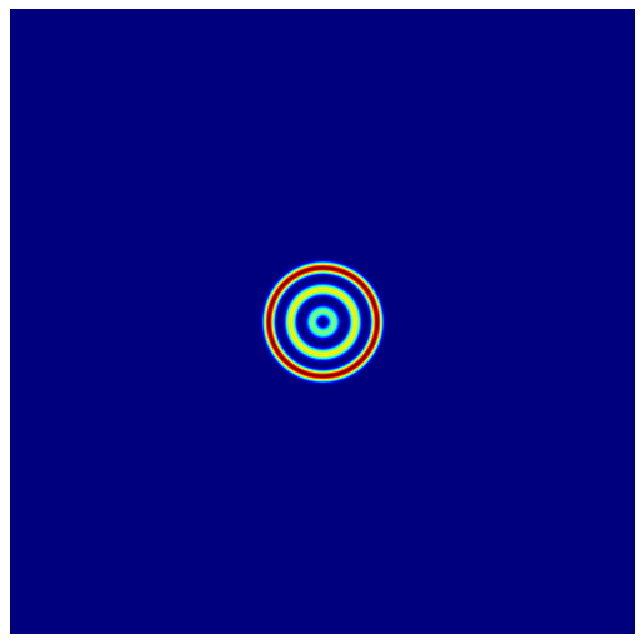

Here is the Python script that generated this plot:
import numpy as np
import matplotlib.pyplot as plt

global SIZE, MID
SIZE = 500
MID = int(SIZE / 2)
RAND_BORDER = int(SIZE / 6)
RAND_RANGE = range(RAND_BORDER, SIZE-RAND_BORDER)
RAND_DEN = 0.5

class Lenia:

    def set_params(s, R, peaks, mu, sigma, dt, kernel_type=0, delta_type=0):
        s.R = R 
        s.peaks = peaks 
        s.mu = mu 
        s.sigma = sigma
        s.dt = dt
        s.kernel_type = kernel_type
        s.delta_type = delta_type

    def kernel_core(s, r):
        rm = np.minimum(r, 1)
        if s.kernel_type == 0:
            return (4 * rm * (1-rm))**4
        else:
            return np.exp( 4 - 1 / (rm * (1-rm)) )
        
    def kernel_shell(s, r):
        k = len(s.peaks)
        kr = k * r
        peak = s.peaks[np.minimum(np.floor(kr).astype(int), k-1)]
        return (r<1) * s.kernel_core(kr % 1) * peak

    def delta_func(s, n):
        if s.delta_type == 0:
            return np.maximum(0, 1 - (n - s.mu)**2 / (s.sigma**2 * 9) )**4 * 2 - 1
        else:
            return np.exp( - (n - s.mu)**2 / (s.sigma**2 * 2) ) * 2 - 1

    def calc_kernel(s):
        I = np.array([np.arange(SIZE),]*SIZE)
        X = (I-MID) / s.R
        Y = X.T
        D = np.sqrt(X**2 + Y**2)

        s.kernel = s.kernel_shell(D)
        s.kernel_sum = np.sum(s.kernel)
        kernel_norm = s.kernel / s.kernel_sum
        s.kernel_FFT = np.fft.fft2(kernel_norm)

    def show_world(s, A, vmin=0, vmax=1, is_display=True):
        dpi = 80
        fig = plt.figure(figsize=(np.shape(A)[1]/dpi, np.shape(A)[0]/dpi), dpi=dpi)
        ax = fig.add_axes([0, 0, 1, 1])
        ax.axis('off')
        img = ax.imshow(A, cmap='jet', interpolation='none', aspect=1, vmin=vmin, vmax=vmax)
        #fig.figimage(A)
        #plt.subplot(1, 2, 1)
        #plt.imshow(A, cmap='jet', interpolation='none') #nipy_spectral gist_ncar
        if is_display: plt.show()
        return fig, img
    
    def load_cells(s, id):
        if id==0: 
            s.name='Orbium bicaudatus'; s.set_params(R=13,peaks=np.array([1]),mu=0.15,sigma=0.014,dt=0.1)
            s.cells=np.array([[0,0,0,0,0,0,0.1,0.14,0.1,0,0,0.03,0.03,0,0,0.3,0,0,0,0],
                              [0,0,0,0,0,0.08,0.24,0.3,0.3,0.18,0.14,0.15,0.16,0.15,0.09,0.2,0,0,0,0],
                              [0,0,0,0,0,0.15,0.34,0.44,0.46,0.38,0.18,0.14,0.11,0.13,0.19,0.18,0.45,0,0,0],
                              [0,0,0,0,0.06,0.13,0.39,0.5,0.5,0.37,0.06,0,0,0,0.02,0.16,0.68,0,0,0],
                              [0,0,0,0.11,0.17,0.17,0.33,0.4,0.38,0.28,0.14,0,0,0,0,0,0.18,0.42,0,0],
                              [0,0,0.09,0.18,0.13,0.06,0.08,0.26,0.32,0.32,0.27,0,0,0,0,0,0,0.82,0,0],
                              [0.27,0,0.16,0.12,0,0,0,0.25,0.38,0.44,0.45,0.34,0,0,0,0,0,0.22,0.17,0],
                              [0,0.07,0.2,0.02,0,0,0,0.31,0.48,0.57,0.6,0.57,0,0,0,0,0,0,0.49,0],
                              [0,0.59,0.19,0,0,0,0,0.2,0.57,0.69,0.76,0.76,0.49,0,0,0,0,0,0.36,0],
                              [0,0.58,0.19,0,0,0,0,0,0.67,0.83,0.9,0.92,0.87,0.12,0,0,0,0,0.22,0.07],
                              [0,0,0.46,0,0,0,0,0,0.7,0.93,1,1,1,0.61,0,0,0,0,0.18,0.11],
                              [0,0,0.82,0,0,0,0,0,0.47,1,1,0.98,1,0.96,0.27,0,0,0,0.19,0.1],
                              [0,0,0.46,0,0,0,0,0,0.25,1,1,0.84,0.92,0.97,0.54,0.14,0.04,0.1,0.21,0.05],
                              [0,0,0,0.4,0,0,0,0,0.09,0.8,1,0.82,0.8,0.85,0.63,0.31,0.18,0.19,0.2,0.01],
                              [0,0,0,0.36,0.1,0,0,0,0.05,0.54,0.86,0.79,0.74,0.72,0.6,0.39,0.28,0.24,0.13,0],
                              [0,0,0,0.01,0.3,0.07,0,0,0.08,0.36,0.64,0.7,0.64,0.6,0.51,0.39,0.29,0.19,0.04,0],
                              [0,0,0,0,0.1,0.24,0.14,0.1,0.15,0.29,0.45,0.53,0.52,0.46,0.4,0.31,0.21,0.08,0,0],
                              [0,0,0,0,0,0.08,0.21,0.21,0.22,0.29,0.36,0.39,0.37,0.33,0.26,0.18,0.09,0,0,0],
                              [0,0,0,0,0,0,0.03,0.13,0.19,0.22,0.24,0.24,0.23,0.18,0.13,0.05,0,0,0,0],
                              [0,0,0,0,0,0,0,0,0.02,0.06,0.08,0.09,0.07,0.05,0.01,0,0,0,0,0]])
        elif id==1:
             s.name='Rotorbium'; s.set_params(R=13,peaks=np.array([1]),mu=0.156,sigma=0.0224,dt=0.1)
             s.cells=np.array([[0,0,0,0,0,0,0,0,0.003978,0.016492,0.004714,0,0,0,0,0,0,0,0,0],
                               [0,0,0,0,0,0.045386,0.351517,0.417829,0.367137,0.37766,0.426948,0.431058,0.282864,0.081247,0,0,0,0,0,0],
                               [0,0,0,0,0.325473,0.450995,0.121737,0,0,0,0.003113,0.224278,0.47101,0.456459,0.247231,0.071609,0.013126,0,0,0],
                               [0,0,0,0.386337,0.454077,0,0,0,0,0,0,0,0.27848,0.524466,0.464281,0.242651,0.096721,0.038476,0,0],
                               [0,0,0.258817,0.583802,0.150994,0,0,0,0,0,0,0,0.226639,0.548329,0.550422,0.334764,0.153108,0.087049,0.042872,0],
                               [0,0.008021,0.502406,0.524042,0.059531,0,0,0,0,0,0,0.033946,0.378866,0.615467,0.577527,0.357306,0.152872,0.090425,0.058275,0.023345],
                               [0,0.179756,0.596317,0.533619,0.162612,0,0,0,0,0.015021,0.107673,0.325125,0.594765,0.682434,0.594688,0.381172,0.152078,0.073544,0.054424,0.030592],
                               [0,0.266078,0.614339,0.605474,0.379255,0.195176,0.16516,0.179148,0.204498,0.299535,0.760743,1,1,1,1,0.490799,0.237826,0.069989,0.043549,0.022165],
                               [0,0.333031,0.64057,0.686886,0.60698,0.509866,0.450525,0.389552,0.434978,0.859115,0.94097,1,1,1,1,1,0.747866,0.118317,0.037712,0.006271],
                               [0,0.417887,0.6856,0.805342,0.824229,0.771553,0.69251,0.614328,0.651704,0.843665,0.910114,1,1,0.81765,0.703404,0.858469,1,0.613961,0.035691,0],
                               [0.04674,0.526827,0.787644,0.895984,0.734214,0.661746,0.670024,0.646184,0.69904,0.723163,0.682438,0.618645,0.589858,0.374017,0.30658,0.404027,0.746403,0.852551,0.031459,0],
                               [0.130727,0.658494,0.899652,0.508352,0.065875,0.009245,0.232702,0.419661,0.461988,0.470213,0.390198,0.007773,0,0.010182,0.080666,0.17231,0.44588,0.819878,0.034815,0],
                               [0.198532,0.810417,0.63725,0.031385,0,0,0,0,0.315842,0.319248,0.321024,0,0,0,0,0.021482,0.27315,0.747039,0,0],
                               [0.217619,0.968727,0.104843,0,0,0,0,0,0.152033,0.158413,0.114036,0,0,0,0,0,0.224751,0.647423,0,0],
                               [0.138866,1,0.093672,0,0,0,0,0,0.000052,0.015966,0,0,0,0,0,0,0.281471,0.455713,0,0],
                               [0,1,0.145606,0.005319,0,0,0,0,0,0,0,0,0,0,0,0.016878,0.381439,0.173336,0,0],
                               [0,0.97421,0.262735,0.096478,0,0,0,0,0,0,0,0,0,0,0.013827,0.217967,0.287352,0,0,0],
                               [0,0.593133,0.2981,0.251901,0.167326,0.088798,0.041468,0.013086,0.002207,0.009404,0.032743,0.061718,0.102995,0.1595,0.24721,0.233961,0.002389,0,0,0],
                               [0,0,0.610166,0.15545,0.200204,0.228209,0.241863,0.243451,0.270572,0.446258,0.376504,0.174319,0.154149,0.12061,0.074709,0,0,0,0,0],
                               [0,0,0.354313,0.32245,0,0,0,0.151173,0.479517,0.650744,0.392183,0,0,0,0,0,0,0,0,0],
                               [0,0,0,0.329339,0.328926,0.176186,0.198788,0.335721,0.534118,0.549606,0.361315,0,0,0,0,0,0,0,0,0],
                               [0,0,0,0,0.090407,0.217992,0.190592,0.174636,0.222482,0.375871,0.265924,0,0,0,0,0,0,0,0,0],
                               [0,0,0,0,0,0,0,0,0,0.050256,0.235176,0,0,0,0,0,0,0,0,0],
                               [0,0,0,0,0,0,0,0,0,0,0,0.180145,0.132616,0,0,0,0,0,0,0],
                               [0,0,0,0,0,0,0,0,0,0,0,0,0,0.092581,0.188519,0.118256,0,0,0,0]]) 

    def clear_world(s):
        s.world = np.zeros((SIZE, SIZE))

    def add_cells(s):
        w = np.shape(s.cells)[1]
        h = np.shape(s.cells)[0]
        i = MID - int(w / 2)
        j = MID - int(h / 2)
        s.world[j:j+h, i:i+w] = s.cells

    def multiply_cells(s, n=2):
        w = np.shape(s.cells)[1] * n
        h = np.shape(s.cells)[0] * n
        cells2 = np.zeros((h, w))
        for i in range(n):
            for j in range(n):
                cells2[i:h:n, j:w:n] = s.cells
        s.cells = cells2
        s.R = s.R * n

    def calc_once(s, is_update=True):
        world_FFT = np.fft.fft2(s.world)
        s.potential = np.roll(np.real(np.fft.ifft2(s.kernel_FFT * world_FFT)), MID, (0, 1))
        s.delta = s.delta_func(s.potential)
        if is_update: s.world = np.maximum(0, np.minimum(1, s.world + s.delta * s.dt))


if __name__=='__main__':
    lenia = Lenia()

    lenia.set_params(R=52, peaks=np.array([1/2, 2/3, 1]), 
                    mu=0.3, sigma=0.03, dt=0.1,
                    kernel_type=0, delta_type=0)

    lenia.calc_kernel()

    fig = lenia.show_world(lenia.kernel)